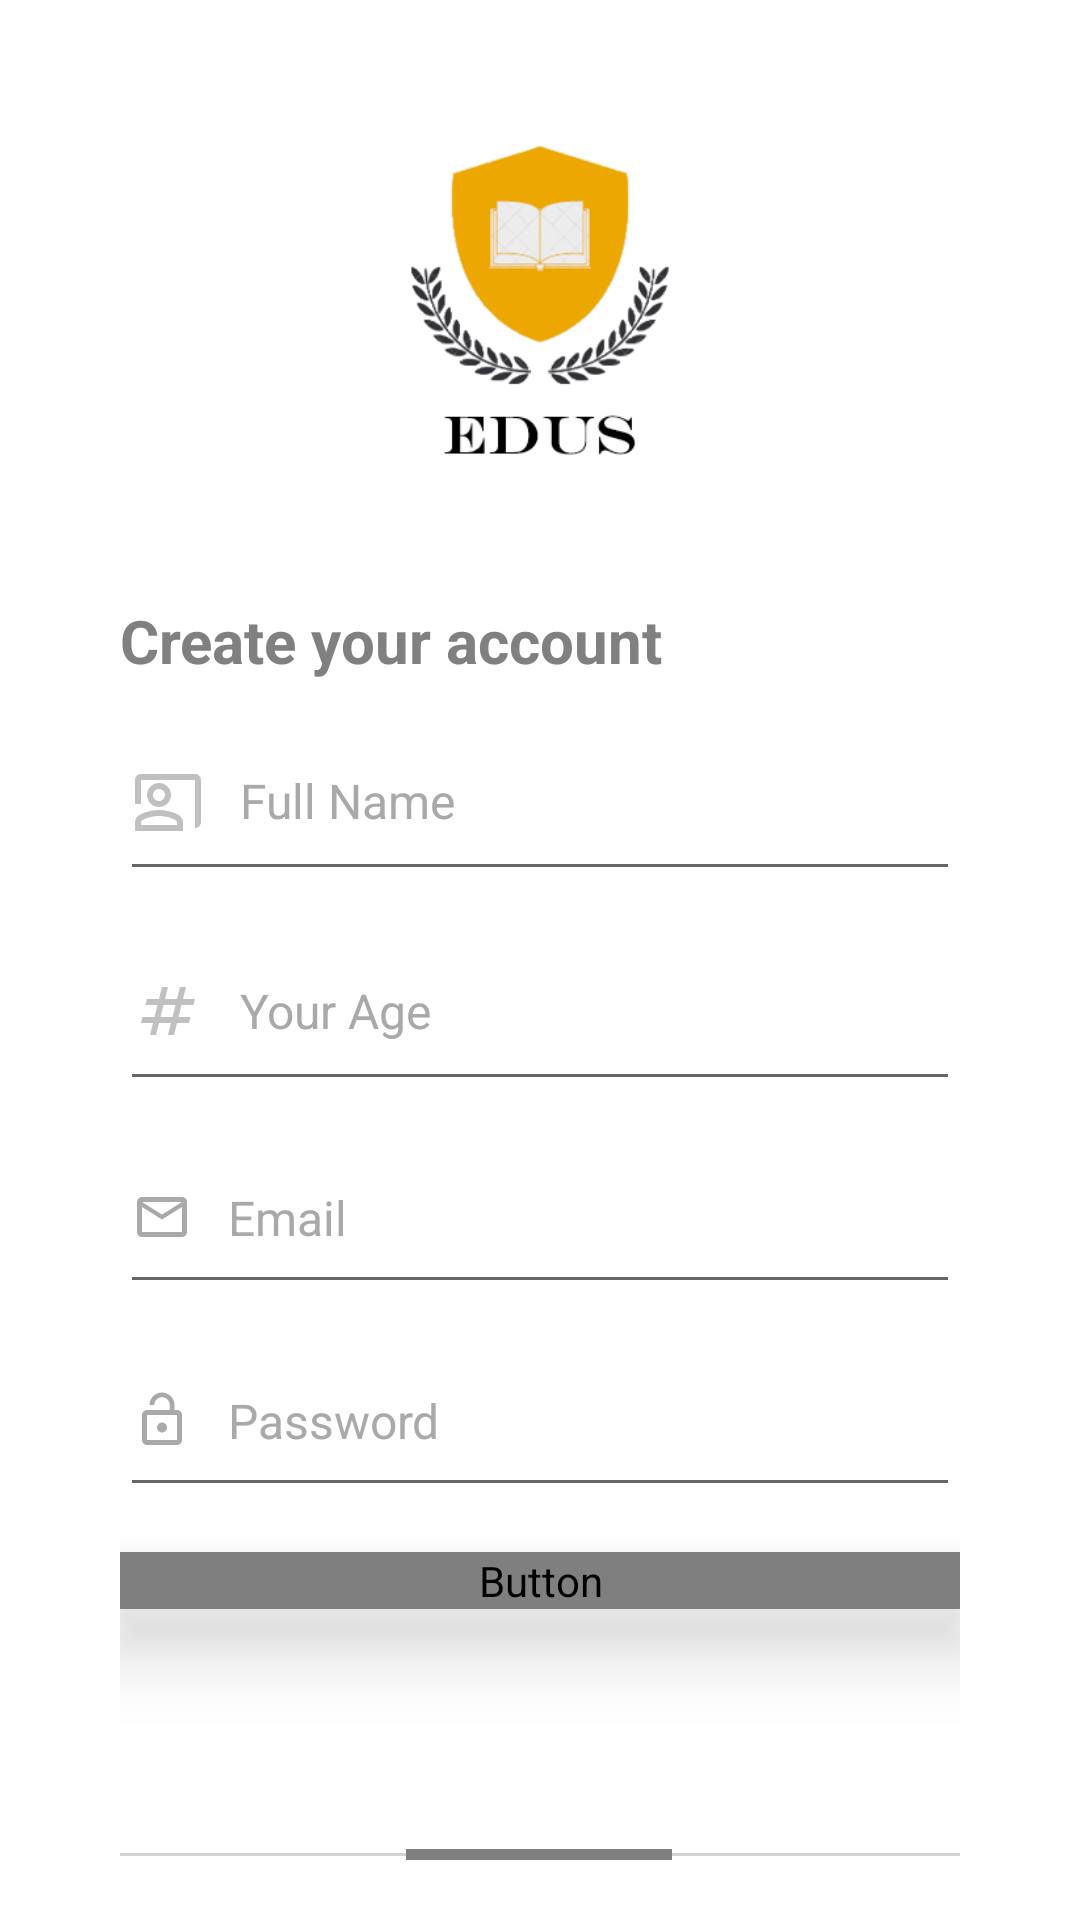

Layout XML and referenced resources for this Android screen:
<!-- AndroidManifest.xml: application theme Theme.EduSystem -->
<!-- res/layout/activity_reg.xml -->
<?xml version="1.0" encoding="utf-8"?>
<RelativeLayout xmlns:android="http://schemas.android.com/apk/res/android"
    android:layout_width="match_parent"
    android:layout_height="wrap_content"
    android:background="@null">

    <ImageView
        android:id="@+id/logo"
        android:layout_width="140dp"
        android:layout_height="140dp"
        android:layout_centerHorizontal="true"
        android:layout_marginTop="30dp"
        android:src="@drawable/temp_logo" />

    <LinearLayout
        android:layout_width="match_parent"
        android:layout_height="wrap_content"
        android:layout_below="@+id/logo"
        android:layout_marginHorizontal="40dp"
        android:layout_marginTop="20dp"
        android:orientation="vertical">

        <TextView
            android:layout_width="wrap_content"
            android:layout_height="wrap_content"
            android:layout_below="@+id/logo"
            android:layout_marginTop="10dp"
            android:text="Create your account"
            android:textColor="@color/gray"
            android:textSize="20sp"
            android:textStyle="bold" />

        <EditText
            android:id="@+id/etName"
            android:layout_width="match_parent"
            android:layout_height="wrap_content"
            android:layout_marginTop="10dp"
            android:drawableStart="@drawable/ic_profile"
            android:drawablePadding="12dp"
            android:hint="Full Name"
            android:inputType="textPersonName"
            android:paddingVertical="18dp"
            android:textColorHint="@color/dark_gray"
            android:textSize="16dp" />

        <EditText
            android:id="@+id/etAge"
            android:layout_width="match_parent"
            android:layout_height="wrap_content"
            android:layout_marginTop="10dp"
            android:drawableStart="@drawable/ic_numbers"
            android:drawablePadding="12dp"
            android:hint="Your Age"
            android:inputType="number"
            android:paddingVertical="18dp"
            android:textColorHint="@color/dark_gray"
            android:textSize="16dp" />

        <EditText
            android:id="@+id/etEmail"
            android:layout_width="match_parent"
            android:layout_height="wrap_content"
            android:layout_marginTop="10dp"
            android:drawableStart="@drawable/ic_mail"
            android:drawablePadding="12dp"
            android:hint="Email"
            android:inputType="textEmailAddress"
            android:paddingVertical="18dp"
            android:textColorHint="@color/dark_gray"
            android:textSize="16dp" />

        <EditText
            android:id="@+id/etPass"
            android:layout_width="match_parent"
            android:layout_height="wrap_content"
            android:layout_marginTop="10dp"
            android:drawableStart="@drawable/ic_lock"
            android:drawablePadding="12dp"
            android:hint="Password"
            android:inputType="textPassword"
            android:paddingVertical="18dp"
            android:textColorHint="@color/dark_gray"
            android:textSize="16dp" />

        <Button
            android:id="@+id/btnSign"
            android:layout_width="match_parent"
            android:layout_height="wrap_content"
            android:layout_marginTop="15dp"
            android:background="@drawable/login_btn"
            android:elevation="6dp"
            android:fontFamily="@font/poppins_semibold"
            android:stateListAnimator="@null"
            android:text="Sign up"
            android:textAllCaps="false"
            android:textColor="@color/white"
            android:textSize="15dp"
            android:translationZ="8dp" />

        <LinearLayout
            android:layout_width="match_parent"
            android:layout_height="wrap_content"
            android:layout_marginTop="80dp"
            android:layout_marginBottom="20dp"
            android:orientation="horizontal">

            <View
                android:layout_width="0dp"
                android:layout_height="1dp"
                android:layout_gravity="center_vertical"
                android:layout_weight="3"
                android:background="@color/light_gray" />

            <TextView
                android:layout_width="wrap_content"
                android:layout_height="wrap_content"
                android:layout_weight="1"
                android:fontFamily="@font/poppins_semibold"
                android:gravity="center"
                android:text="or sing in with"
                android:textColor="@color/light_gray" />

            <View
                android:layout_width="0dp"
                android:layout_height="1dp"
                android:layout_gravity="center_vertical"
                android:layout_weight="3"
                android:background="@color/light_gray" />
        </LinearLayout>

        <RelativeLayout
            android:layout_width="match_parent"
            android:layout_height="match_parent"
            android:layout_marginHorizontal="40dp"
            android:orientation="horizontal">

            <ImageView
                android:layout_width="wrap_content"
                android:layout_height="wrap_content"
                android:layout_centerHorizontal="true"
                android:background="@drawable/google" />

            <ImageView
                android:layout_width="wrap_content"
                android:layout_height="wrap_content"
                android:layout_alignParentLeft="true"
                android:background="@drawable/office" />

            <ImageView
                android:layout_width="wrap_content"
                android:layout_height="wrap_content"
                android:layout_alignParentRight="true"
                android:background="@drawable/platonus" />
        </RelativeLayout>
    </LinearLayout>

</RelativeLayout>
<!-- resources referenced by this layout -->
<resources>
  <color name="dark_gray">#A9A9A9</color>
  <color name="gray">#808080</color>
  <color name="light_gray">#D3D3D3</color>
  <color name="white">#FFFFFFFF</color>
  <!-- drawable google: png bitmap (drawable, 3077 bytes) -->
  <!-- drawable ic_lock (drawable) -->
  <vector android:height="20dp" android:tint="#A9A9A9"
      android:viewportHeight="24" android:viewportWidth="24"
      android:width="20dp" xmlns:android="http://schemas.android.com/apk/res/android">
      <path android:fillColor="@android:color/white" android:pathData="M12,17c1.1,0 2,-0.9 2,-2s-0.9,-2 -2,-2 -2,0.9 -2,2 0.9,2 2,2zM18,8h-1L17,6c0,-2.76 -2.24,-5 -5,-5S7,3.24 7,6h1.9c0,-1.71 1.39,-3.1 3.1,-3.1 1.71,0 3.1,1.39 3.1,3.1v2L6,8c-1.1,0 -2,0.9 -2,2v10c0,1.1 0.9,2 2,2h12c1.1,0 2,-0.9 2,-2L20,10c0,-1.1 -0.9,-2 -2,-2zM18,20L6,20L6,10h12v10z"/>
  </vector>
  <!-- drawable ic_mail (drawable) -->
  <vector android:height="20dp" android:tint="#A9A9A9"
      android:viewportHeight="24" android:viewportWidth="24"
      android:width="20dp" xmlns:android="http://schemas.android.com/apk/res/android">
      <path android:fillColor="@android:color/white" android:pathData="M20,4L4,4c-1.1,0 -1.99,0.9 -1.99,2L2,18c0,1.1 0.9,2 2,2h16c1.1,0 2,-0.9 2,-2L22,6c0,-1.1 -0.9,-2 -2,-2zM20,18L4,18L4,8l8,5 8,-5v10zM12,11L4,6h16l-8,5z"/>
  </vector>
  <!-- drawable ic_numbers (drawable) -->
  <vector android:height="24dp" android:tint="#C0C0C0"
      android:viewportHeight="24" android:viewportWidth="24"
      android:width="24dp" xmlns:android="http://schemas.android.com/apk/res/android">
      <path android:fillColor="@android:color/white" android:pathData="M20.5,10L21,8h-4l1,-4h-2l-1,4h-4l1,-4h-2L9,8H5l-0.5,2h4l-1,4h-4L3,16h4l-1,4h2l1,-4h4l-1,4h2l1,-4h4l0.5,-2h-4l1,-4H20.5zM13.5,14h-4l1,-4h4L13.5,14z"/>
  </vector>
  <!-- drawable ic_profile (drawable) -->
  <vector android:height="24dp" android:tint="#C0C0C0"
      android:viewportHeight="24" android:viewportWidth="24"
      android:width="24dp" xmlns:android="http://schemas.android.com/apk/res/android">
      <path android:fillColor="@android:color/white" android:pathData="M21,3H3C1.9,3 1,3.9 1,5v8h2V5h18v16c1.1,0 2,-0.9 2,-2V5C23,3.9 22.1,3 21,3z"/>
      <path android:fillColor="@android:color/white" android:pathData="M13,10c0,-2.21 -1.79,-4 -4,-4s-4,1.79 -4,4c0,2.21 1.79,4 4,4S13,12.21 13,10zM7,10c0,-1.1 0.9,-2 2,-2s2,0.9 2,2c0,1.1 -0.9,2 -2,2S7,11.1 7,10z"/>
      <path android:fillColor="@android:color/white" android:pathData="M15.39,16.56C13.71,15.7 11.53,15 9,15c-2.53,0 -4.71,0.7 -6.39,1.56C1.61,17.07 1,18.1 1,19.22V22h16v-2.78C17,18.1 16.39,17.07 15.39,16.56zM15,20H3c0,-0.72 -0.1,-1.34 0.52,-1.66C4.71,17.73 6.63,17 9,17c2.37,0 4.29,0.73 5.48,1.34C15.11,18.66 15,19.29 15,20z"/>
  </vector>
  <!-- drawable office: png bitmap (drawable, 2351 bytes) -->
  <!-- drawable platonus: png bitmap (drawable, 3350 bytes) -->
  <!-- drawable temp_logo: png bitmap (drawable, 30479 bytes) -->
  <style name="Theme.EduSystem" parent="Theme.MaterialComponents.DayNight.NoActionBar">
          
          <item name="colorPrimary">@color/blue</item>
          <item name="colorPrimaryVariant">@color/purple_700</item>
          <item name="colorOnPrimary">@color/white</item>
          
          <item name="colorSecondary">@color/teal_200</item>
          <item name="colorSecondaryVariant">@color/teal_700</item>
          <item name="colorOnSecondary">@color/black</item>
          
          <item name="android:statusBarColor" tools:targetApi="l">?attr/colorPrimaryVariant</item>
          
      </style>
  <color name="blue">#3E45C9</color>
  <color name="purple_700">#FF3700B3</color>
  <color name="teal_200">#FF03DAC5</color>
  <color name="teal_700">#FF018786</color>
  <color name="black">#FF000000</color>
</resources>
